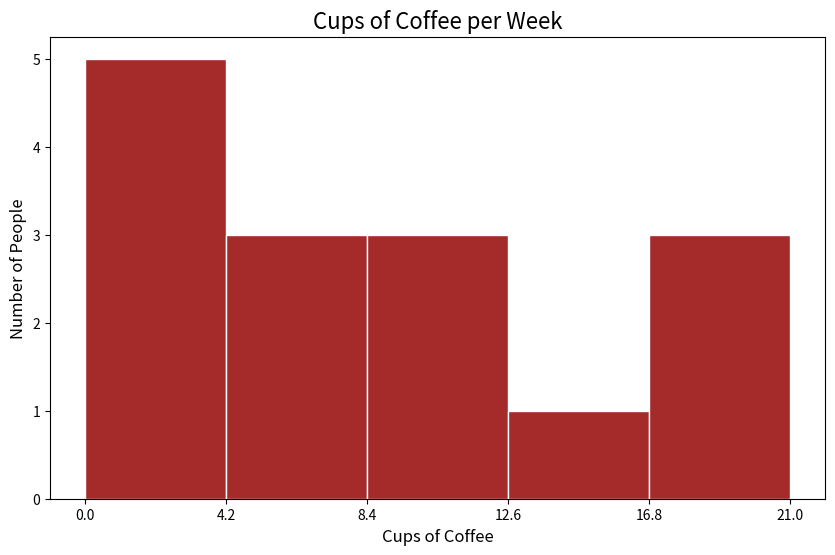

Write the Python code that produced this figure. (Note: this script raises an exception after producing the figure.)

import matplotlib.pyplot as plt

# Data from the chart table
data = [
    {'Person': 'Person 1', 'Cups of Coffee per Week': 14},
    {'Person': 'Person 2', 'Cups of Coffee per Week': 3},
    {'Person': 'Person 3', 'Cups of Coffee per Week': 21},
    {'Person': 'Person 4', 'Cups of Coffee per Week': 10},
    {'Person': 'Person 5', 'Cups of Coffee per Week': 12},
    {'Person': 'Person 6', 'Cups of Coffee per Week': 8},
    {'Person': 'Person 7', 'Cups of Coffee per Week': 0},
    {'Person': 'Person 8', 'Cups of Coffee per Week': 7},
    {'Person': 'Person 9', 'Cups of Coffee per Week': 5},
    {'Person': 'Person 10', 'Cups of Coffee per Week': 18},
    {'Person': 'Person 11', 'Cups of Coffee per Week': 4},
    {'Person': 'Person 12', 'Cups of Coffee per Week': 9},
    {'Person': 'Person 13', 'Cups of Coffee per Week': 1},
    {'Person': 'Person 14', 'Cups of Coffee per Week': 17},
    {'Person': 'Person 15', 'Cups of Coffee per Week': 2}
]

# Extracting the number of cups of coffee per week into a list
cups_of_coffee = [person['Cups of Coffee per Week'] for person in data]

# Histogram settings
number_of_bins = 5
color = '#A52A2A'  # A shade of brown to represent coffee
edge_color = '#FFFFFF'  # White edges for the bars

# Creating the histogram
plt.figure(figsize=(10, 6))
n, bins, patches = plt.hist(cups_of_coffee, bins=number_of_bins, color=color, edgecolor=edge_color)

# Set the title and labels
plt.title('Cups of Coffee per Week', fontdict={'fontsize': 16})
plt.xlabel('Cups of Coffee', fontdict={'fontsize': 12})
plt.ylabel('Number of People', fontdict={'fontsize': 12})

# Customize ticks
plt.xticks(ticks=bins)
plt.yticks(range(1, max(n)+1))

# Annotate the histogram bars with the count of people
for i in range(len(patches)):
    plt.text(patches[i].xy[0], patches[i].get_height() + 0.1, str(int(patches[i].get_height())),
             fontsize=10, ha='left')

# Show a grid for better readability
plt.grid(axis='y', alpha=0.75)

# Display the histogram
plt.show()
